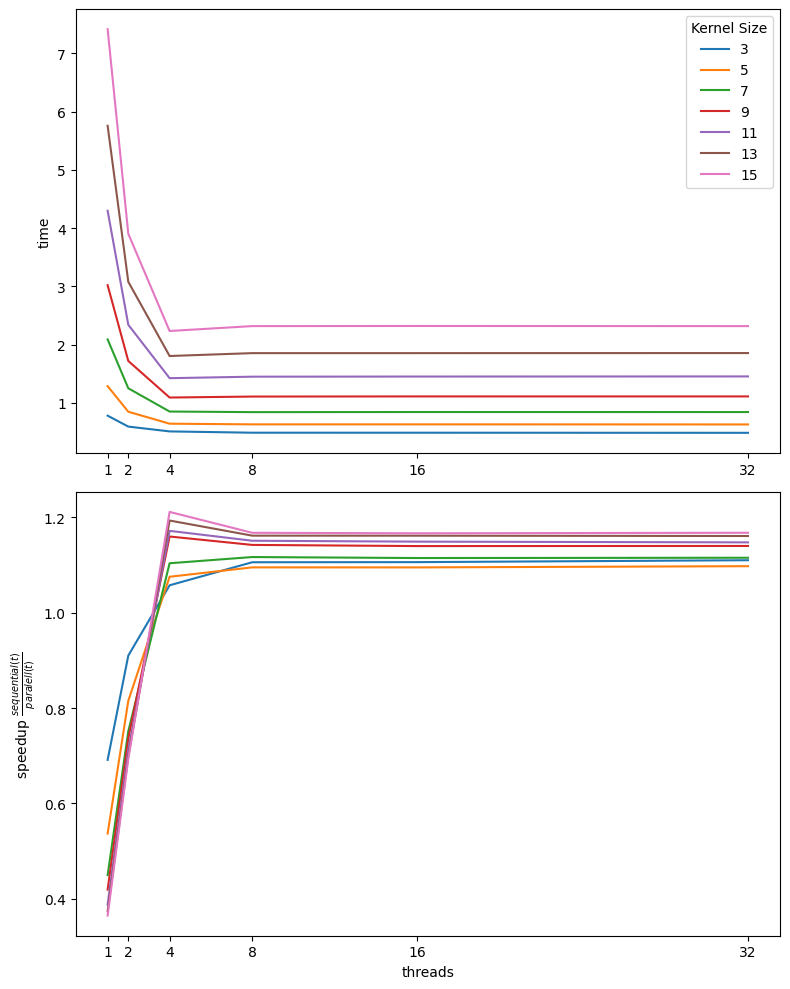

Source data for this figure (header and first rows):
Kernel, Time, Speedup
3, 0.7807, 0.6694
3, 0.5931, 1.148
3, 0.5104, 1.826
3, 0.4881, 2.581
3, 0.488, 3.424
3, 0.4862, 4.43
5, 1.288, 0.4058
5, 0.8482, 0.8028
5, 0.643, 1.449
5, 0.6314, 1.995
5, 0.6315, 2.646
5, 0.63, 3.419
7, 2.089, 0.2501
7, 1.251, 0.5443
7, 0.8515, 1.095
7, 0.8415, 1.497
7, 0.8431, 1.982
7, 0.8426, 2.556
9, 3.02, 0.173
9, 1.72, 0.3958
9, 1.092, 0.8535
9, 1.109, 1.136
9, 1.111, 1.504
9, 1.111, 1.939
11, 4.299, 0.1216
11, 2.341, 0.2908
11, 1.424, 0.6543
11, 1.45, 0.869
11, 1.452, 1.15
11, 1.454, 1.481
13, 5.757, 0.09077
13, 3.079, 0.2211
13, 1.805, 0.5163
13, 1.854, 0.6795
13, 1.854, 0.901
13, 1.855, 1.161
15, 7.416, 0.07047
15, 3.904, 0.1744
15, 2.234, 0.4171
15, 2.318, 0.5435
15, 2.32, 0.7201
15, 2.318, 0.9292
